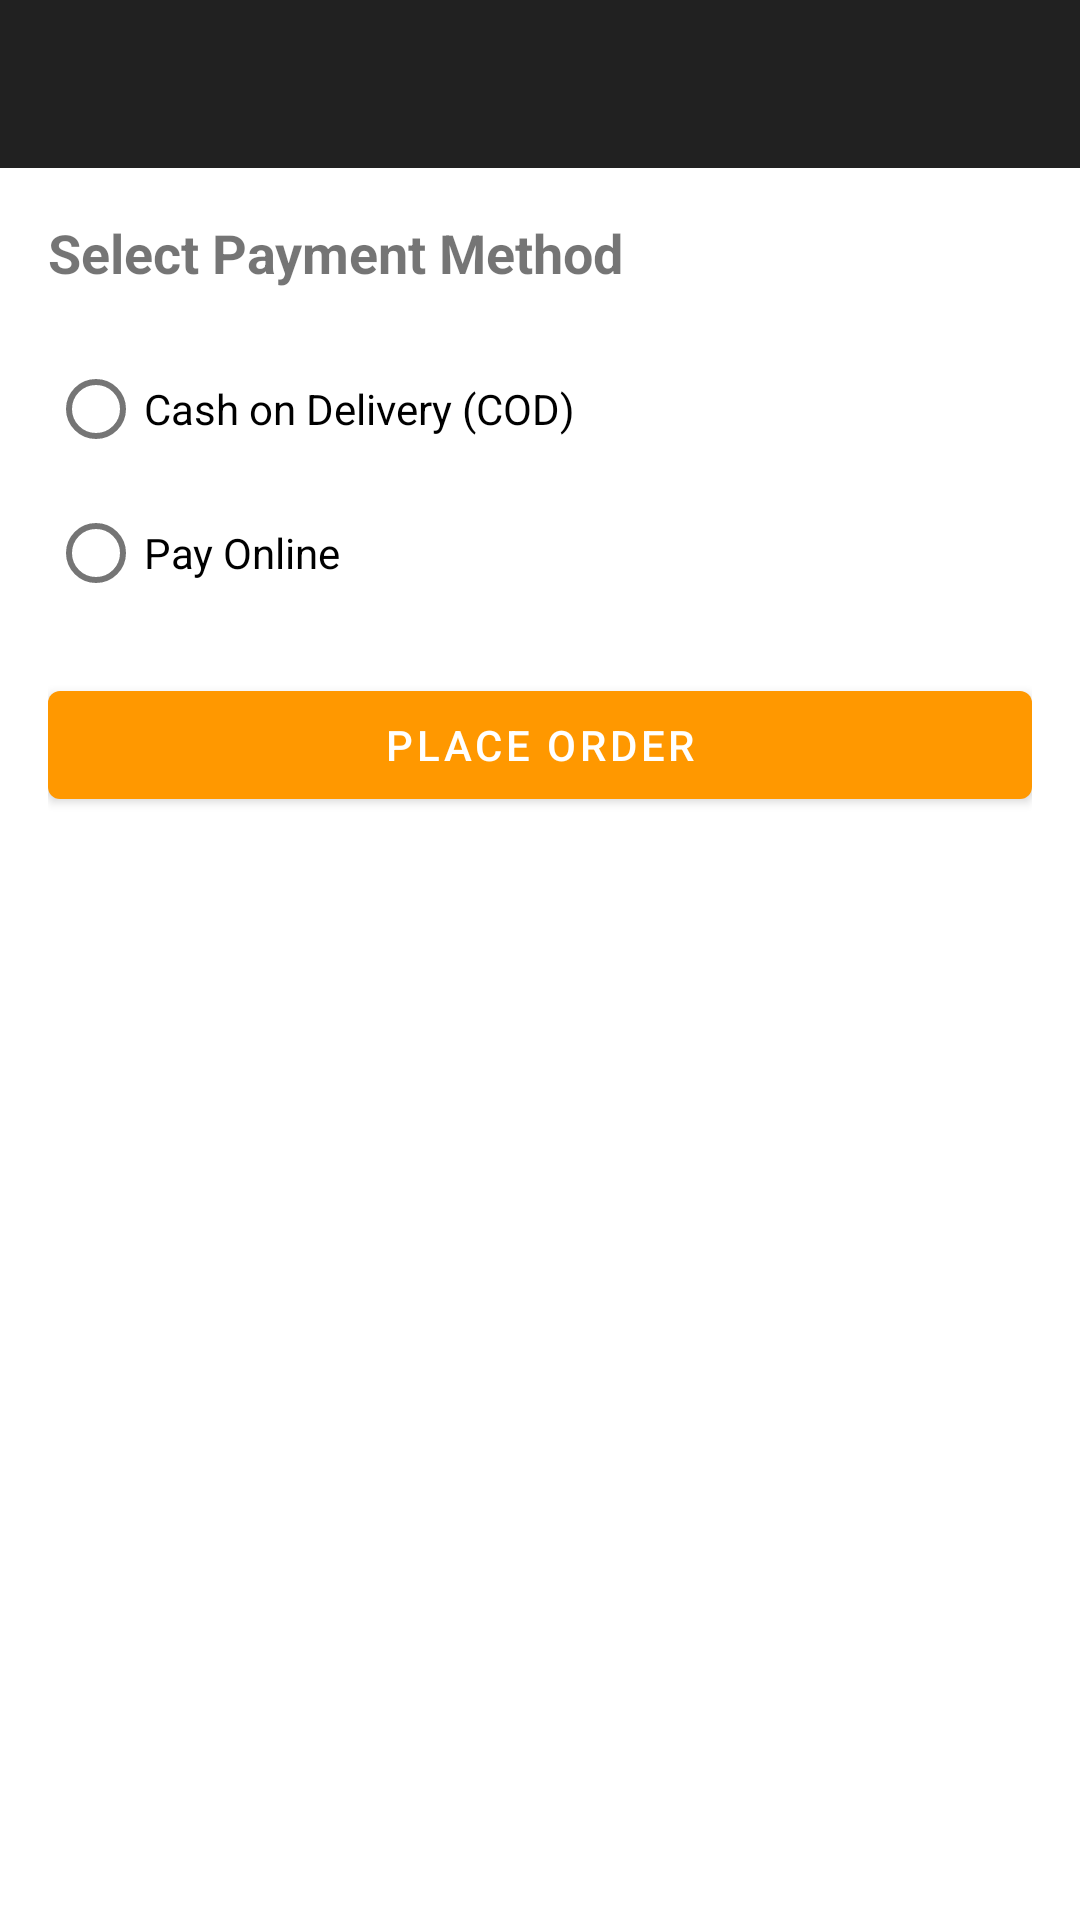

Android layout source for this screen:
<!-- AndroidManifest.xml: activity theme Theme.BuildHub.NoActionBar -->
<!-- res/layout/activity_payment_method.xml -->
<?xml version="1.0" encoding="utf-8"?>
<LinearLayout xmlns:android="http://schemas.android.com/apk/res/android"
    xmlns:app="http://schemas.android.com/apk/res-auto"
    xmlns:tools="http://schemas.android.com/tools"
    android:layout_width="match_parent"
    android:layout_height="match_parent"
    android:orientation="vertical"
    tools:context=".PaymentMethodActivity">

    <com.google.android.material.appbar.AppBarLayout
        android:layout_width="match_parent"
        android:layout_height="wrap_content"
        android:theme="@style/Theme.AppCompat.Light.DarkActionBar">

        <androidx.appcompat.widget.Toolbar
            android:id="@+id/toolbar"
            android:layout_width="match_parent"
            android:layout_height="?attr/actionBarSize"
            android:background="?attr/colorPrimary"
            app:popupTheme="@style/Theme.AppCompat.Light" />

    </com.google.android.material.appbar.AppBarLayout>

    <LinearLayout
        android:layout_width="match_parent"
        android:layout_height="wrap_content"
        android:orientation="vertical"
        android:padding="16dp">

        <TextView
            android:layout_width="wrap_content"
            android:layout_height="wrap_content"
            android:text="Select Payment Method"
            android:textSize="18sp"
            android:textStyle="bold"
            android:layout_marginBottom="16dp"/>

        <RadioGroup
            android:id="@+id/payment_method_group"
            android:layout_width="match_parent"
            android:layout_height="wrap_content">

            <RadioButton
                android:id="@+id/cod_radio_button"
                android:layout_width="wrap_content"
                android:layout_height="wrap_content"
                android:text="Cash on Delivery (COD)" />

            <RadioButton
                android:id="@+id/pay_online_radio_button"
                android:layout_width="wrap_content"
                android:layout_height="wrap_content"
                android:text="Pay Online" />

        </RadioGroup>

        <ImageView
            android:id="@+id/qr_code_image"
            android:layout_width="200dp"
            android:layout_height="200dp"
            android:layout_gravity="center"
            android:layout_marginTop="16dp"
            android:src="@drawable/payment_qr"
            android:visibility="gone"
            tools:src="@tools:sample/avatars" />

        <com.google.android.material.textfield.TextInputLayout
            android:id="@+id/transaction_id_layout"
            android:layout_width="match_parent"
            android:layout_height="wrap_content"
            android:layout_marginTop="16dp"
            android:visibility="gone">

            <com.google.android.material.textfield.TextInputEditText
                android:id="@+id/transaction_id_edit_text"
                android:layout_width="match_parent"
                android:layout_height="wrap_content"
                android:hint="Enter Transaction ID" />

        </com.google.android.material.textfield.TextInputLayout>

        <Button
            android:id="@+id/place_order_button"
            android:layout_width="match_parent"
            android:layout_height="wrap_content"
            android:layout_marginTop="16dp"
            android:text="Place Order" />

    </LinearLayout>

</LinearLayout>
<!-- resources referenced by this layout -->
<resources>
  <!-- drawable payment_qr: jpg bitmap (drawable, 52282 bytes) -->
  <style name="Theme.BuildHub.NoActionBar" parent="Theme.MaterialComponents.DayNight.NoActionBar">
  
          
          <item name="colorPrimary">@color/orange</item>
          <item name="colorPrimaryVariant">@color/red</item>
          <item name="colorOnPrimary">@color/white</item>
  
          
          <item name="colorSecondary">@color/red</item>
          <item name="colorSecondaryVariant">@color/orange</item>
          <item name="colorOnSecondary">@color/white</item>
  
          
          <item name="android:statusBarColor">@color/red</item>
  
      </style>
  <color name="orange">#FF9800</color>
  <color name="red">#F44336</color>
  <color name="white">#FFFFFF</color>
</resources>
